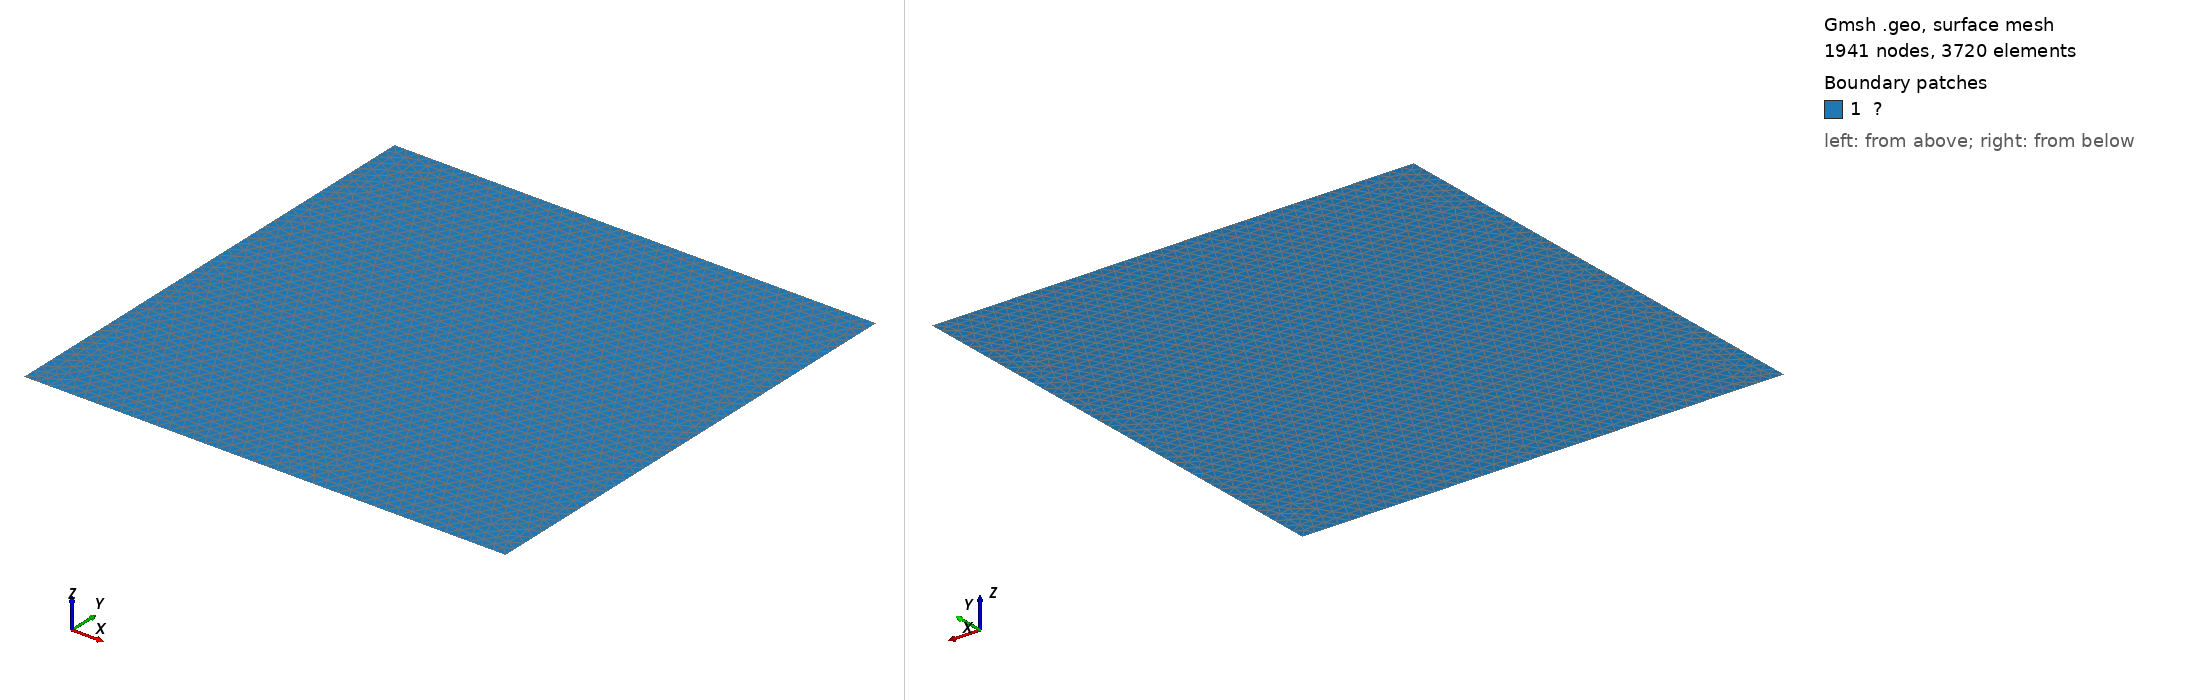

Gmsh geometry script, surface-meshed: 1941 nodes, 3720 surface elements. Boundary patches (legend numbers): 1 ?. Left view from above one corner, right view from below the opposite corner. Legend entries are the model's physical surfaces. The drawing asked Gmsh for element sizes between 1% and 20% of the model's largest extent; the script's own settings can give other sizes.

=== Non-uniform_40.geo (drawn) ===

a = 4.0;
b = 4.0;
n = 40;

Point(1) = {0.0, 0.0, 0.0};
Point(2) = {  a, 0, 0.0};
Point(3) = {  a,  b, 0.0};
Point(4) = {0.0,  b, 0.0};

Line(1) = {1,2};
Line(2) = {2,3};
Line(3) = {3,4};
Line(4) = {4,1};

Curve Loop(1) = {1,2,3,4};

Plane Surface(1) = {1};

Transfinite Curve{1,2,3,4} = n+1;

Physical Curve("Γ₁") = {1};
Physical Curve("Γ₂") = {2};
Physical Curve("Γ₃") = {3};
Physical Curve("Γ₄") = {4};
Physical Surface("Ω") = {1};

Mesh.Algorithm = 1;
Mesh.MshFileVersion = 2;
Mesh 2;
//RecombineMesh;
